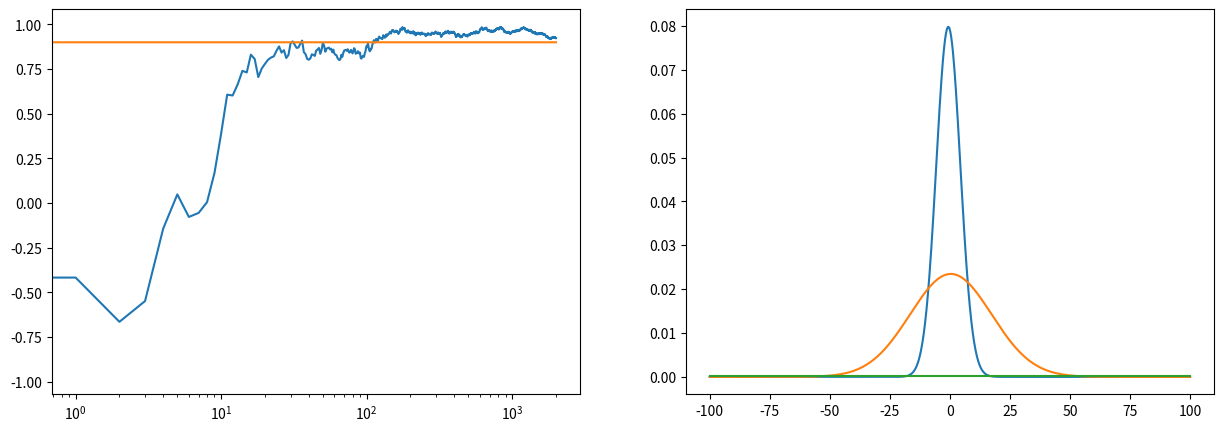

The matplotlib source for this figure:
import numpy as np
import matplotlib.pyplot as plt
from scipy.stats import norm as normal_pdf

class bandit:
    def __init__(self,p):
        self.p = p
        self.m = 0
        self.lmbda = 1
        self.sum_x = 0
        self.tau = 1
        self.N = 0
        
    def sample(self):
        return self.m + np.random.randn()/np.sqrt(self.lmbda)
    
    def pull(self):
        return self.p + np.random.randn()/np.sqrt(self.tau)
    
    def update(self,x):
        self.lmbda += self.tau 
        self.sum_x += x
        self.m = (self.sum_x * self.tau)/self.lmbda        
        self.N += 1

def experiment(num_trials,bandit_prob):
    np.random.seed(1)
    bandits = [bandit(p) for p in bandit_prob]
    reward = np.zeros(num_trials)
    for i in range(num_trials):
        #select bandit_thompson sampling
        j = np.argmax([b.sample() for b in bandits])
        #pull arm
        x = bandits[j].pull()
        reward[i] = x
        #update
        bandits[j].update(x)
    #print details
    print("Total reward",reward.sum())
    print("_________________________\n")
    print("Ground Truth:probabilities",bandit_prob)
    
    #plot reward
    plt.figure(figsize=(15,5))
    plt.subplot(121)
    plt.plot(np.cumsum(reward)/(np.arange(num_trials)+1))
    plt.plot(np.ones(num_trials)*np.max(bandit_prob))
    plt.xscale('log')
    #plot distribution
    plt.subplot(122)
    estimates = []
    for b in bandits:
        x = np.linspace(-100,100,1000)
        y = normal_pdf.pdf(x, b.m, b.lmbda)
        estimates.append(b.m)
        plt.plot(x,y)
    plt.show()
    print('estimates:peak',estimates)
    return bandits

if __name__ == "__main__":
    q = experiment(2000,[0.1,0.5,0.9])

